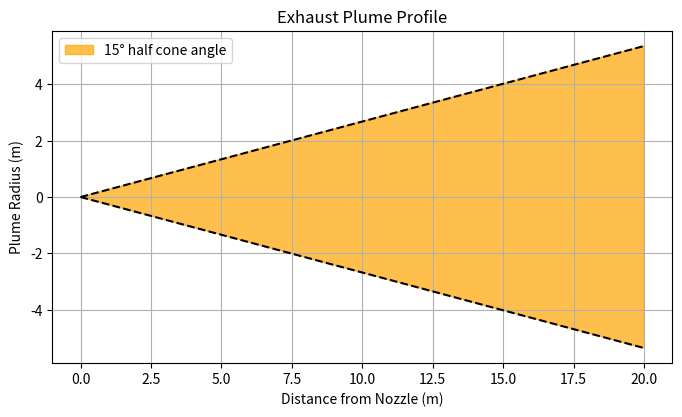

Source code (Python):
import matplotlib.pyplot as plt
import numpy as np

# User-defined parameters
half_cone_angle_deg = 15  # in degrees
max_distance = 20         # in meters

# Convert angle to radians
half_cone_angle_rad = np.radians(half_cone_angle_deg)

# Calculate plume radius at max distance
plume_radius = max_distance * np.tan(half_cone_angle_rad)

# Triangle coordinates (plume edges)
x = [0, max_distance, max_distance]
y = [0, -plume_radius, plume_radius]

# Plot
plt.figure(figsize=(8, 6))
plt.fill(x, y, color='orange', alpha=0.7, label=f'{half_cone_angle_deg}° half cone angle')
plt.plot([0, max_distance], [0, -plume_radius], 'k--')
plt.plot([0, max_distance], [0, plume_radius], 'k--')

# Labels and styling
plt.title("Exhaust Plume Profile")
plt.xlabel("Distance from Nozzle (m)")
plt.ylabel("Plume Radius (m)")
plt.grid(True)
plt.legend()

# Set equal aspect ratio
plt.gca().set_aspect('equal', adjustable='box')

plt.show()